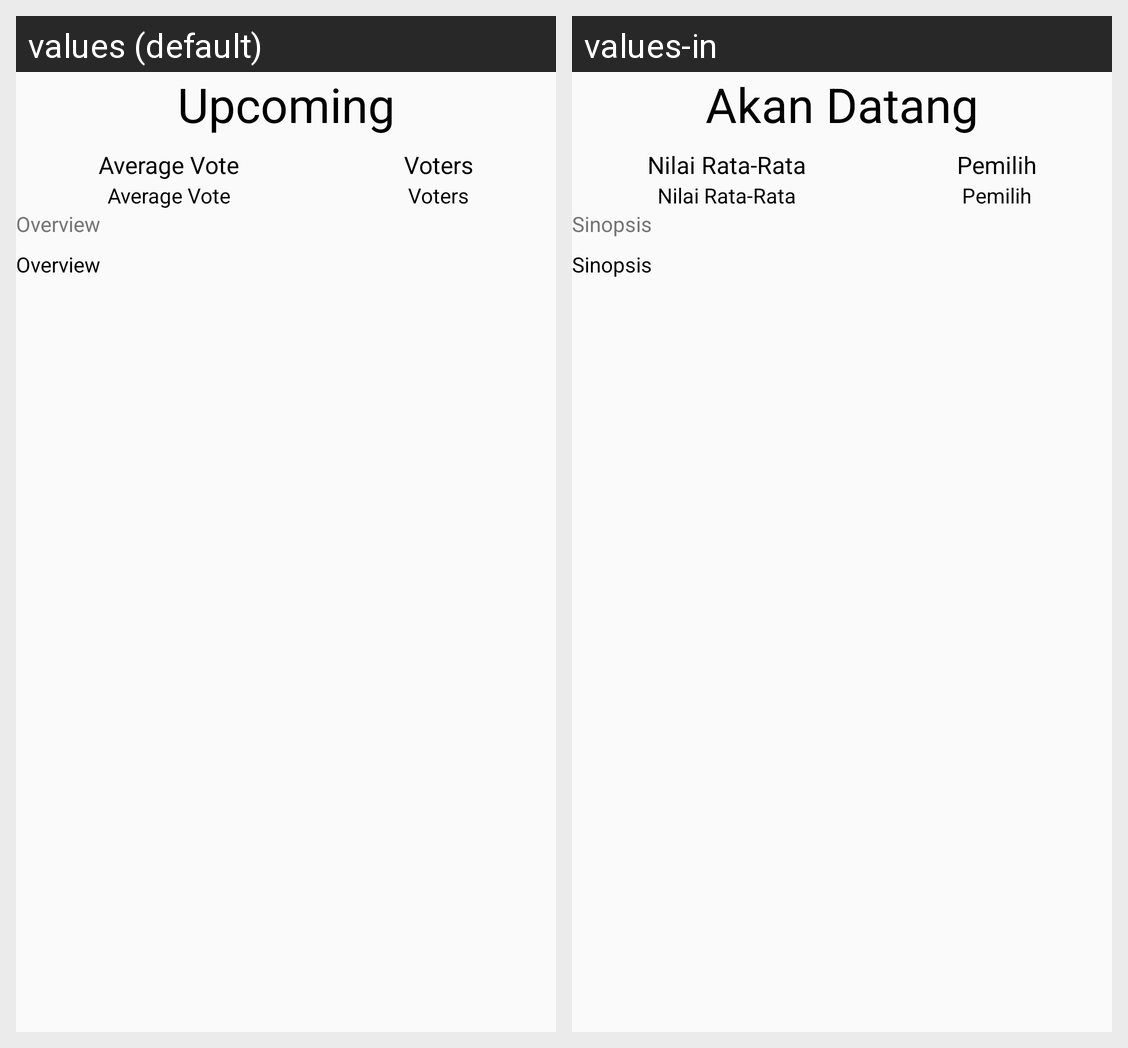

The Android screen above is rendered under two locales of the same app. Produce the string resources it draws, with the default and per-locale values.
Android screen res/layout/activity_movie_detail.xml rendered under 2 locales, left to right: values (default), values-in. Device: Nexus 5 (rendered at 1080×1920; each locale shown at half size, 540×960, under a caption strip naming it); theme AppTheme.
Strings drawn on this screen, with the default value and each locale's value (text and hints the layout hard-codes, and strings that could not be matched under every locale, appear in the picture but are not listed):

upcoming
  values: Upcoming
  values-in: Akan Datang

average_vote
  values: Average Vote
  values-in: Nilai Rata-Rata

voters
  values: Voters
  values-in: Pemilih

overview
  values: Overview
  values-in: Sinopsis
